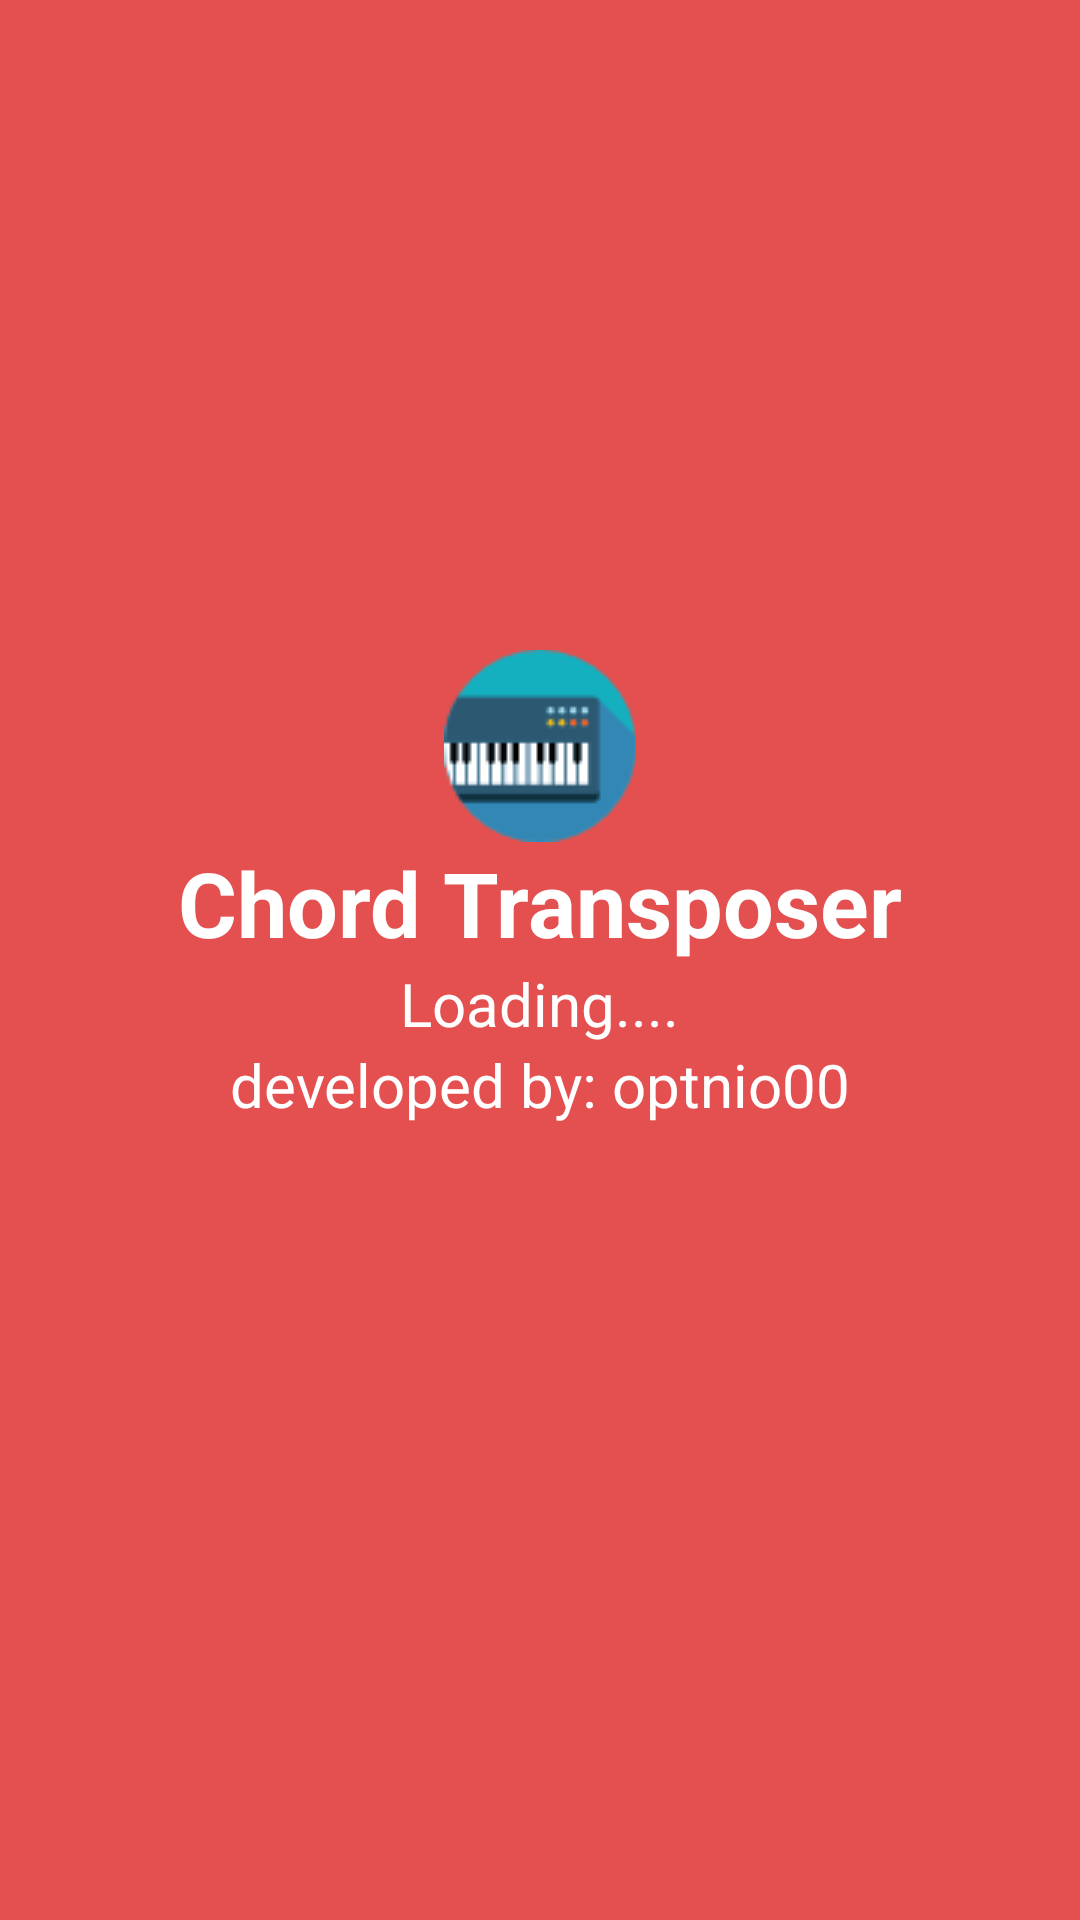

The Android layout XML behind this screen, and the referenced resources:
<!-- AndroidManifest.xml: fallback theme Theme.MaterialComponents.DayNight.NoActionBar -->
<!-- res/layout/activity_splash.xml -->
<?xml version="1.0" encoding="utf-8"?>
<LinearLayout xmlns:android="http://schemas.android.com/apk/res/android"
    xmlns:tools="http://schemas.android.com/tools"
    android:id="@+id/splash_container"
    android:background="#e44f4f"
    android:layout_width="match_parent"
    android:layout_height="match_parent"
    android:gravity="center"
    android:orientation="vertical">
    <ImageView
        android:layout_width="wrap_content"
        android:layout_height="wrap_content"
        android:src="@drawable/chord_reader_icon"/>
    <TextView
        android:layout_width="wrap_content"
        android:layout_height="wrap_content"
        android:layout_gravity="center"
        android:textColor="#ffffff"
        android:textSize="30dp"
        android:text="Chord Transposer"
        android:textStyle="bold"
        style="@style/QTheme"
        tools:ignore="HardcodedText,SpUsage" />

    <TextView
        android:layout_width="wrap_content"
        android:layout_height="wrap_content"
        android:layout_gravity="center"
        android:id="@+id/percent_text"
        android:text="Loading...."
        style="@style/Text"/>
    <TextView
        android:layout_width="wrap_content"
        android:layout_height="wrap_content"
        android:layout_gravity="center"
        android:text="developed by: optnio00"
        style="@style/Text"/>

    <ProgressBar android:id="@+id/progress_bar"
        android:layout_width="wrap_content"
        android:layout_height="wrap_content"
        android:layout_marginRight="20dp"
        android:layout_toLeftOf="@+id/textView27"
        android:layout_alignBottom="@+id/textView27"
        android:layout_toStartOf="@+id/textView27"
        tools:ignore="ObsoleteLayoutParam,RtlHardcoded" />
</LinearLayout>
<!-- resources referenced by this layout -->
<resources>
  <!-- drawable chord_reader_icon: png bitmap (drawable, 2076 bytes) -->
  <style name="QTheme" parent="android:Theme.Light">
  		<item name="android:windowBackground">@color/q_green</item>
  		<item name="android:colorBackground">@color/q_green</item>
  		<item name="android:textViewStyle">@style/QText</item>
  	</style>
  <style name="Text">
  		<item name="android:textColor">#FFF</item>
  		<item name="android:textSize">20sp</item>
  	</style>
  <color name="q_green">#008000</color>
  <style name="QText" parent="@android:style/TextAppearance.Medium">
  		<item name="android:textSize">20sp</item>
  		<item name="android:textColor">@color/white</item>
  		<item name="android:typeface">sans</item>
  	</style>
  <color name="white">#FFFFFF</color>
</resources>
